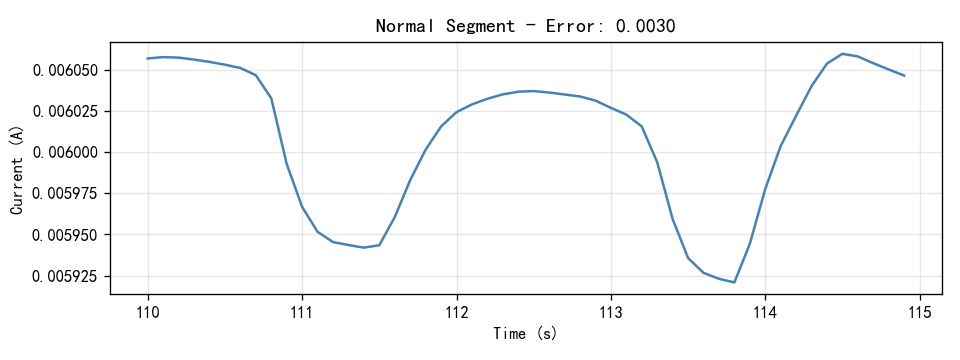

The data file committed next to this chart (first rows):
Time(S), Current(A)
110.0, 0.006057
110.1, 0.006058
110.2, 0.006057
110.3, 0.006056
110.4, 0.006055
110.5, 0.006053
110.6, 0.006051
110.7, 0.006047
110.8, 0.006033
110.9, 0.005993
111.0, 0.005967
111.1, 0.005952
111.2, 0.005945
111.3, 0.005944
111.4, 0.005942
111.5, 0.005943
111.6, 0.005961
111.7, 0.005983
111.8, 0.006001
111.9, 0.006016
112.0, 0.006024
112.1, 0.006029
112.2, 0.006032
112.3, 0.006035
112.4, 0.006037
112.5, 0.006037
112.6, 0.006036
112.7, 0.006035
112.8, 0.006034
112.9, 0.006031
113.0, 0.006027
113.1, 0.006023
113.2, 0.006016
113.3, 0.005994
113.4, 0.005959
113.5, 0.005936
113.6, 0.005927
113.7, 0.005923
113.8, 0.005921
113.9, 0.005944
114.0, 0.005978
114.1, 0.006004
114.2, 0.006022
114.3, 0.00604
114.4, 0.006054
114.5, 0.00606
114.6, 0.006058
114.7, 0.006054
114.8, 0.00605
114.9, 0.006046
